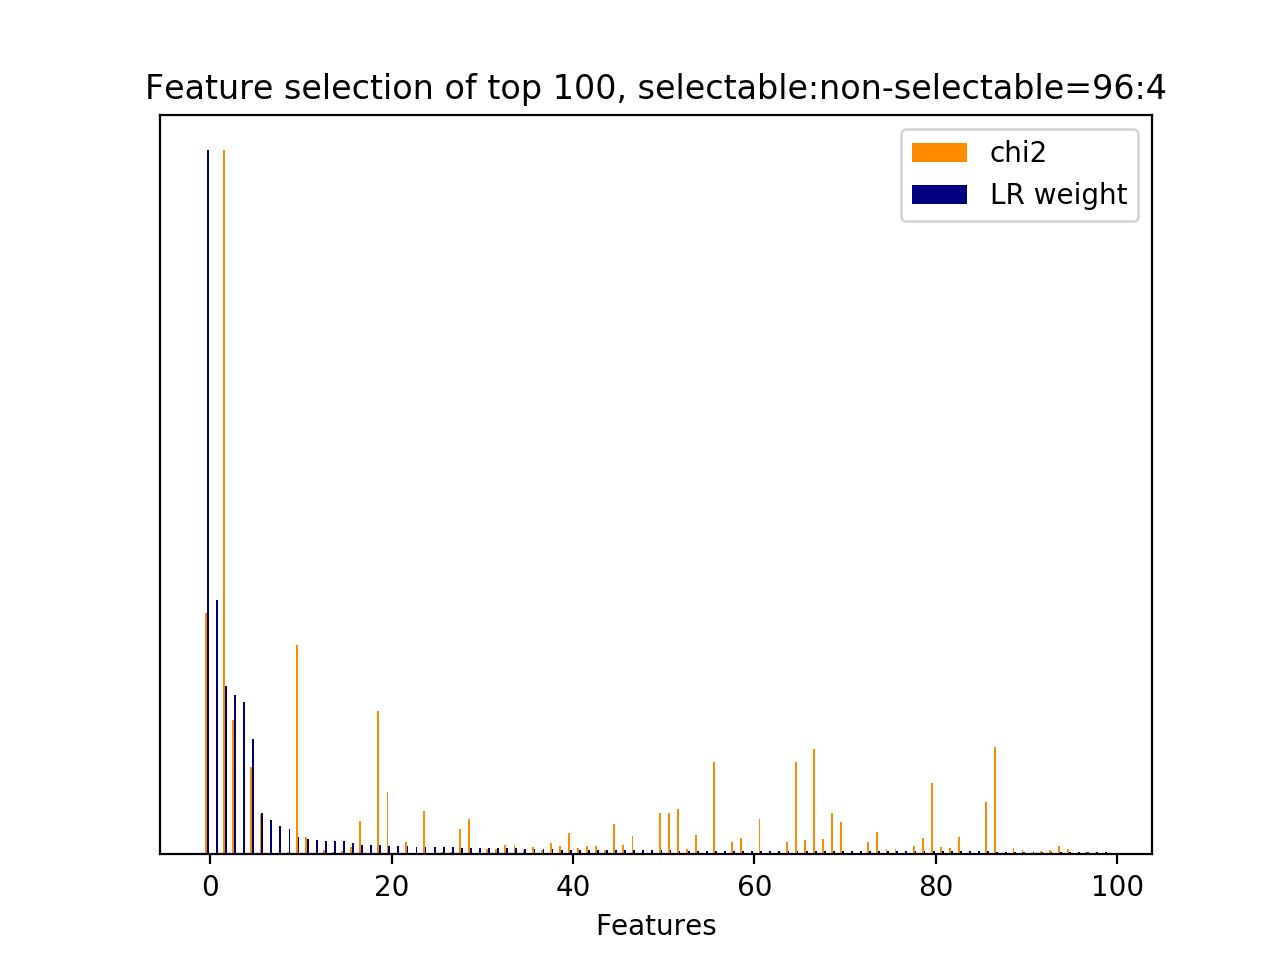

The data file committed next to this chart (first rows):
id, name, prefix, chi2, chi2_rank, clf_weight, clf_weight_rank
8559, 4.1, b'4.1-ngram.next_system_utterance__sorry…, 663.5, 4, 1, 0
2948, 4.3.1, b'4.3.1-jaccard_similarity.next_user_utt…, 0.0000, 34973, 0.3611, 1
34433, 7, b'7-syntactic_feature__subj_word__next_s…, 1931, 0, 0.2395, 2
5024, 4.1, b'4.1-ngram.next_system_utterance__don', 368.4, 11, 0.2263, 3
12166, 5, b'5-phrase_feature__next_noun_phrases__h…, 0.0000, 34971, 0.2168, 4
23350, 5, b'5-phrase_feature__noun_phrases__next_s…, 240.6, 20, 0.1642, 5
44, 3, b'3-time_feature__end_of_session', 110.2, 60, 0.0587, 6
2606, 4.1, b'4.1-ngram.current_user_utterance__turn…, 4.344, 7426, 0.0486, 7
12165, 5, b'5-phrase_feature__next_noun_phrases__#…, 0.0000, 34972, 0.0397, 8
4255, 4.1, b'4.1-ngram.next_system_utterance__cance…, 7.426, 6044, 0.0362, 9
5833, 4.1, b'4.1-ngram.next_system_utterance__help', 575, 5, 0.0249, 10
9325, 4.1, b'4.1-ngram.next_system_utterance__try', 48.89, 219, 0.0216, 11
12167, 5, b'5-phrase_feature__next_noun_phrases__j…, 0.0000, 34964, 0.0205, 12
6387, 4.1, b'4.1-ngram.next_system_utterance__lamp', 13.07, 2082, 0.0193, 13
409, 4.1, b'4.1-ngram.current_user_utterance__canc…, 6.047, 6676, 0.0187, 14
1207, 4.1, b'4.1-ngram.current_user_utterance__ligh…, 10.2, 2462, 0.0184, 15
3661, 4.1, b'4.1-ngram.next_system_utterance__alrig…, 19.97, 1412, 0.0165, 16
32826, 7, b'7-syntactic_feature__root_word__next_s…, 92.21, 79, 0.0135, 17
30866, 7, b'7-syntactic_feature__obj_word__current…, 4.213, 7484, 0.0135, 18
2949, 1, b'1-utterance_length.next_system_utteran…, 392.8, 6, 0.0132, 19
32996, 7, b'7-syntactic_feature__root_word__next_s…, 172.3, 34, 0.0117, 20
494, 4.1, b'4.1-ngram.current_user_utterance__clap…, 1.984, 10005, 0.0117, 21
3570, 4.1, b'4.1-ngram.next_system_utterance__add', 33.47, 809, 0.0116, 22
11950, 4.1, b'4.1-ngram.next_user_utterance__turn li…, 2.58, 9376, 0.0112, 23
21029, 5, b'5-phrase_feature__noun_phrases__next_s…, 118.7, 53, 0.0103, 24
2651, 4.1, b'4.1-ngram.current_user_utterance__turn…, 3.009, 9045, 0.0102, 25
2711, 4.1, b'4.1-ngram.current_user_utterance__turn…, 5.4, 6894, 0.0102, 26
7398, 4.1, b'4.1-ngram.next_system_utterance__ok tu…, 5.789, 6734, 0.0101, 27
8247, 4.1, b'4.1-ngram.next_system_utterance__scree…, 69.22, 136, 0.0098, 28
22281, 5, b'5-phrase_feature__noun_phrases__next_s…, 98.01, 72, 0.0096, 29
32205, 7, b'7-syntactic_feature__root_word__curren…, 4.875, 7138, 0.0089, 30
20928, 5, b'5-phrase_feature__noun_phrases__next_s…, 14.86, 1881, 0.0088, 31
7403, 4.1, b'4.1-ngram.next_system_utterance__okay', 15.77, 1736, 0.0088, 32
2823, 4.1, b'4.1-ngram.current_user_utterance__watc…, 24.6, 1038, 0.0086, 33
32423, 7, b'7-syntactic_feature__root_word__curren…, 25.99, 958, 0.0085, 34
1591, 4.1, b'4.1-ngram.current_user_utterance__phon…, 12.91, 2116, 0.0077, 35
2690, 4.1, b'4.1-ngram.current_user_utterance__turn…, 20.09, 1401, 0.0076, 36
1999, 4.1, b'4.1-ngram.current_user_utterance__rand…, 13.44, 2001, 0.0071, 37
4712, 4.1, b'4.1-ngram.next_system_utterance__could…, 32.15, 829, 0.0071, 38
4687, 4.1, b'4.1-ngram.next_system_utterance__contr…, 23.71, 1109, 0.0068, 39
32447, 7, b'7-syntactic_feature__root_word__curren…, 57.69, 164, 0.0068, 40
6880, 4.1, b'4.1-ngram.next_system_utterance__mean', 18.09, 1495, 0.0067, 41
32252, 7, b'7-syntactic_feature__root_word__curren…, 23.43, 1122, 0.0067, 42
17995, 5, b'5-phrase_feature__noun_phrases__next_s…, 23.43, 1123, 0.0066, 43
46, 3, b'3-time_feature__time_ratio', 11.48, 2290, 0.0066, 44
3872, 4.1, b'4.1-ngram.next_system_utterance__ask', 82.76, 111, 0.0064, 45
14617, 5, b'5-phrase_feature__noun_phrases__curren…, 26.06, 955, 0.0064, 46
30439, 6, b'6-entity_feature__entity__next_user_ut…, 49.79, 212, 0.0062, 47
32066, 7, b'7-syntactic_feature__root_word__curren…, 6.926, 6365, 0.0060, 48
11989, 4.1, b'4.1-ngram.next_user_utterance__turn tv…, 2.173, 9807, 0.0060, 49
3814, 4.1, b'4.1-ngram.next_system_utterance__apolo…, 114.4, 57, 0.0060, 50
3816, 4.1, b'4.1-ngram.next_system_utterance__apolo…, 114.4, 56, 0.0059, 51
29039, 6, b'6-entity_feature__entity__next_system_…, 125.9, 47, 0.0054, 52
32369, 7, b'7-syntactic_feature__root_word__curren…, 14.67, 1902, 0.0054, 53
1789, 4.1, b'4.1-ngram.current_user_utterance__play…, 52.08, 195, 0.0054, 54
2250, 4.1, b'4.1-ngram.current_user_utterance__shut…, 1.391, 11430, 0.0054, 55
32607, 7, b'7-syntactic_feature__root_word__next_s…, 254.6, 18, 0.0054, 56
2633, 4.1, b'4.1-ngram.current_user_utterance__turn…, 4.859, 7142, 0.0053, 57
3718, 4.1, b'4.1-ngram.next_system_utterance__alrig…, 35.38, 782, 0.0053, 58
22237, 5, b'5-phrase_feature__noun_phrases__next_s…, 45.33, 243, 0.0053, 59
... 34,917 more rows
